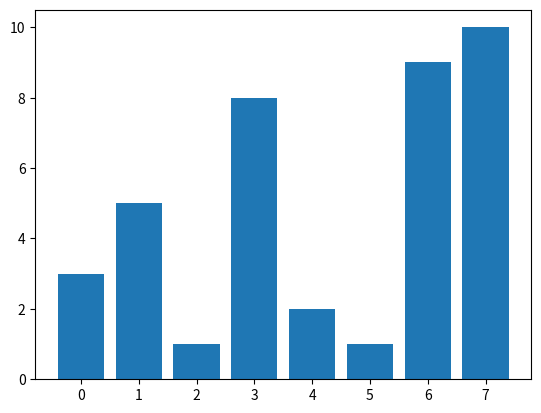

Reproduce this figure in Python.
import matplotlib.pyplot as plt


def visualize_sort(items):
    # Create a figure and axis
    fig, ax = plt.subplots()

    # Plot the bars for each item in the list
    bars = ax.bar(range(len(items)), items)

    # Show the plot
    plt.show(block=False)

    # Loop through the list of items
    for i in range(len(items) - 1):
        # If the current item is greater than the next item,
        # swap them and update the plot
        if items[i] > items[i + 1]:
            items[i], items[i + 1] = items[i + 1], items[i]
            for bar, height in zip(bars, items):
                bar.set_height(height)
            fig.canvas.draw()

# Sort the list and visualize the result
items = [5, 3, 8, 1, 9, 2,1,10]
visualize_sort(items)

